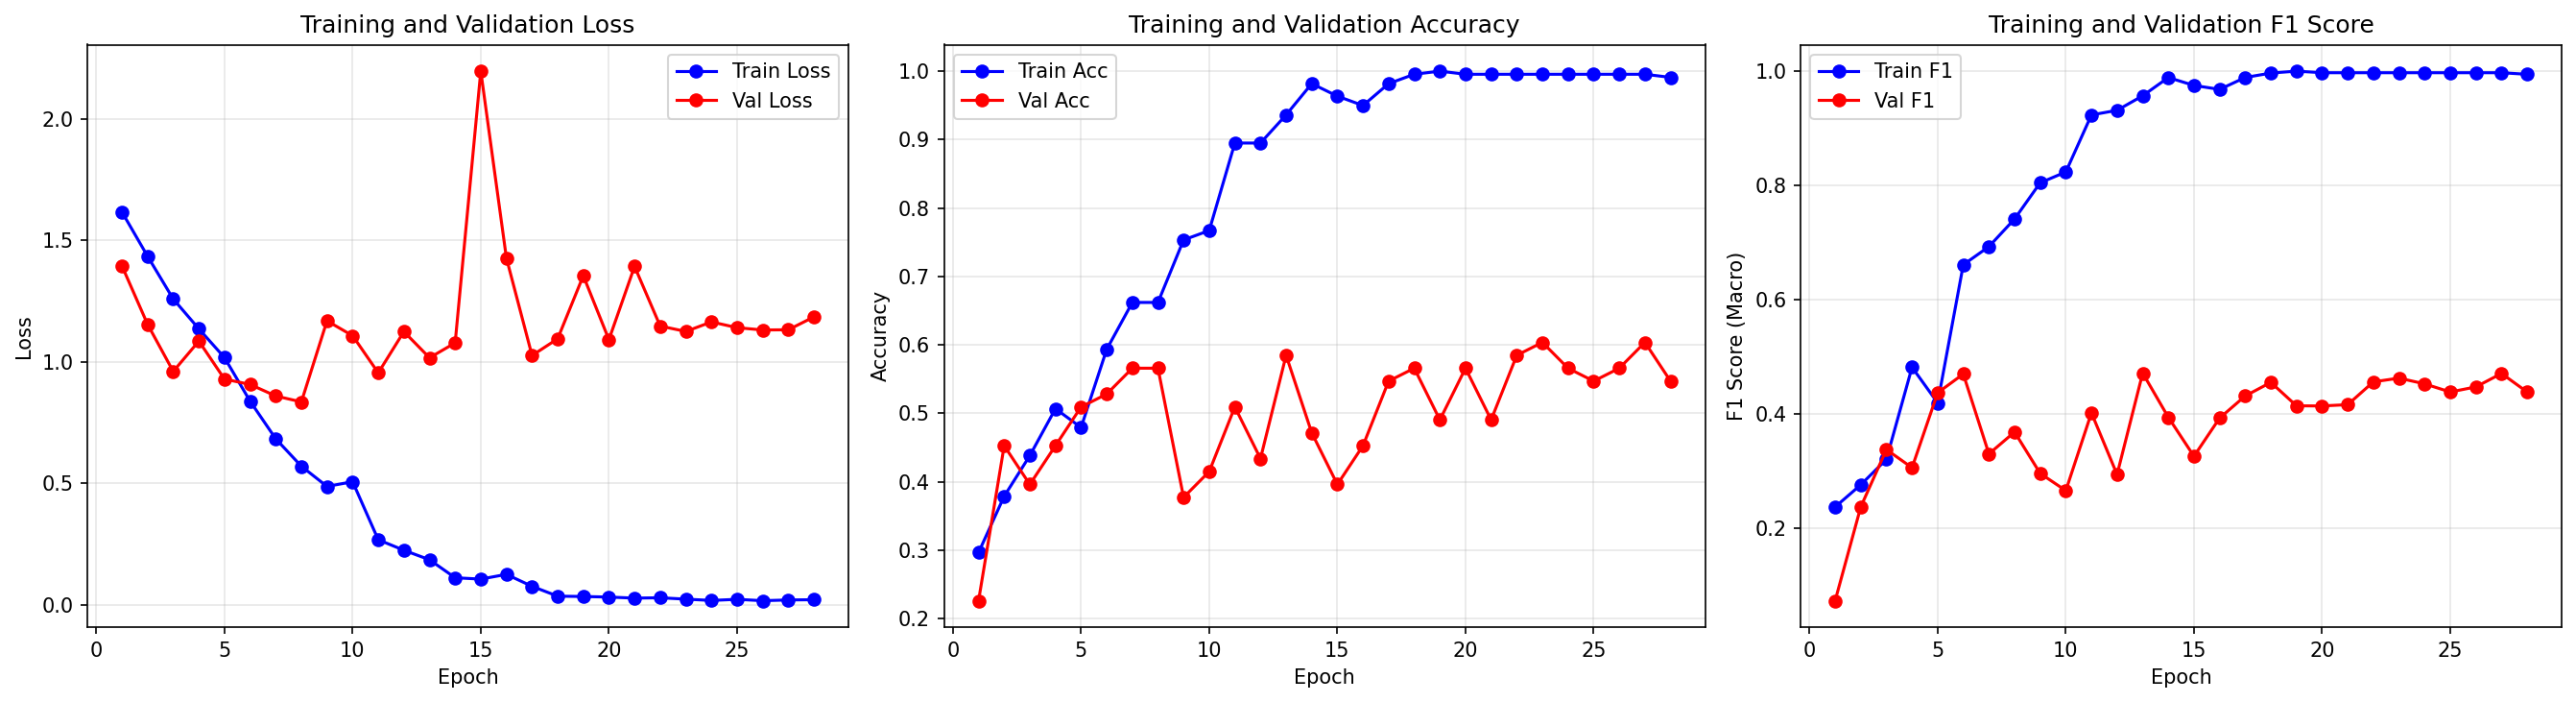

The data file committed next to this chart (first rows):
epoch, train_loss, train_acc, train_f1, val_loss, val_acc, val_f1
1, 1.616, 0.2968, 0.2378, 1.394, 0.2264, 0.07385
2, 1.434, 0.379, 0.2766, 1.154, 0.4528, 0.2379
3, 1.258, 0.4384, 0.3211, 0.9607, 0.3962, 0.3382
4, 1.136, 0.5068, 0.4821, 1.085, 0.4528, 0.3064
5, 1.017, 0.4795, 0.4198, 0.9291, 0.5094, 0.4375
6, 0.838, 0.5936, 0.6614, 0.907, 0.5283, 0.4703
7, 0.6835, 0.6621, 0.6931, 0.8596, 0.566, 0.3306
8, 0.5706, 0.6621, 0.7414, 0.8352, 0.566, 0.3689
9, 0.4876, 0.7534, 0.8047, 1.169, 0.3774, 0.2965
10, 0.507, 0.7671, 0.8237, 1.108, 0.4151, 0.2663
11, 0.2684, 0.895, 0.9234, 0.9548, 0.5094, 0.4023
12, 0.2252, 0.895, 0.9315, 1.124, 0.434, 0.2945
13, 0.1861, 0.9361, 0.9569, 1.017, 0.5849, 0.4719
14, 0.112, 0.9817, 0.9888, 1.078, 0.4717, 0.3946
15, 0.1065, 0.9635, 0.975, 2.196, 0.3962, 0.3265
16, 0.126, 0.9498, 0.9681, 1.427, 0.4528, 0.3931
17, 0.07676, 0.9817, 0.9889, 1.026, 0.5472, 0.4319
18, 0.03626, 0.9954, 0.9966, 1.095, 0.566, 0.4557
19, 0.03495, 1.0, 1.0, 1.354, 0.4906, 0.4147
20, 0.03258, 0.9954, 0.9972, 1.091, 0.566, 0.4144
21, 0.02828, 0.9954, 0.9972, 1.393, 0.4906, 0.4167
22, 0.02973, 0.9954, 0.9972, 1.147, 0.5849, 0.4566
23, 0.02406, 0.9954, 0.9972, 1.125, 0.6038, 0.4631
24, 0.01862, 0.9954, 0.9972, 1.164, 0.566, 0.4531
25, 0.02334, 0.9954, 0.9972, 1.141, 0.5472, 0.4388
26, 0.01765, 0.9954, 0.9972, 1.131, 0.566, 0.4478
27, 0.02071, 0.9954, 0.9972, 1.132, 0.6038, 0.4713
28, 0.02167, 0.9909, 0.9944, 1.185, 0.5472, 0.4388
